Photos from the image-classification dataset "Roboflow Dataset" in the GitHub repository AYUSHMSINGH2004/PoultryHealth-Intelligence. Its 5 classes are: bumblefoot, fowlpox, healthy, coryza, CRD.

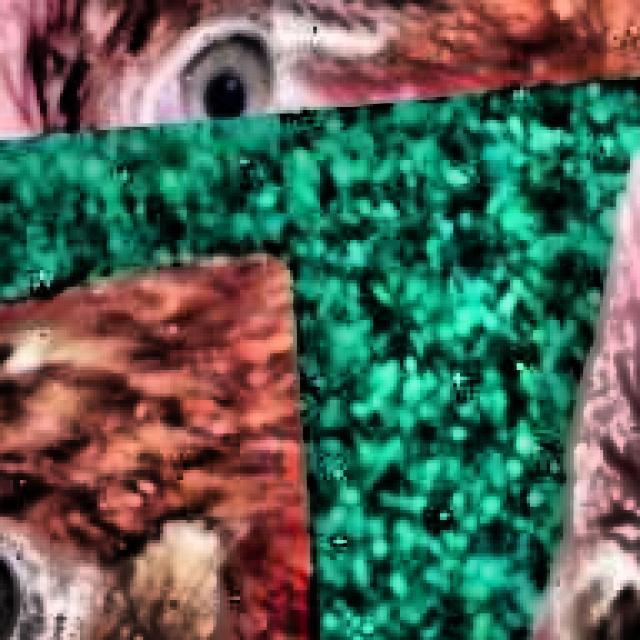
Label: CRD

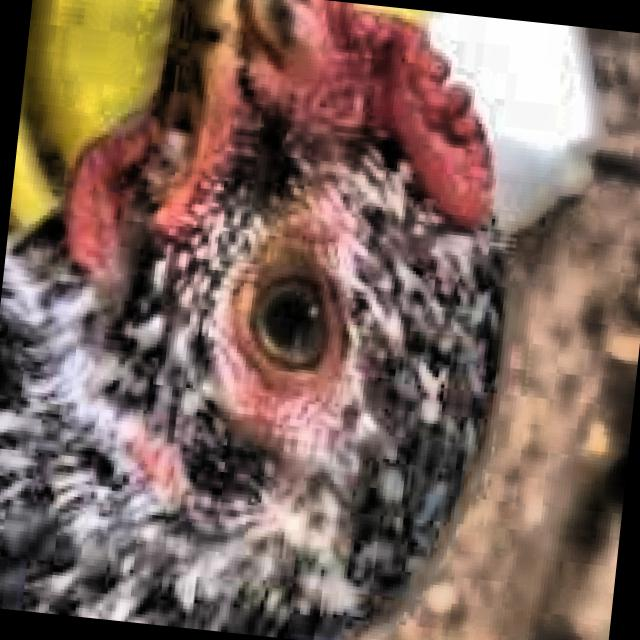
Label: healthy

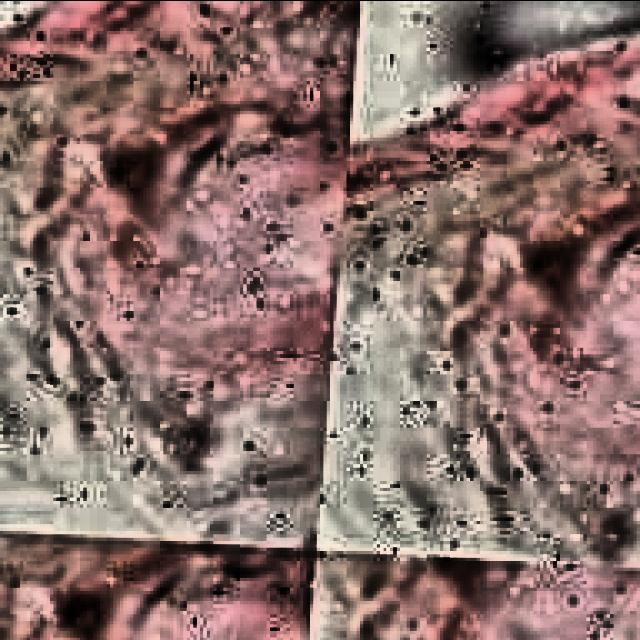
Label: CRD

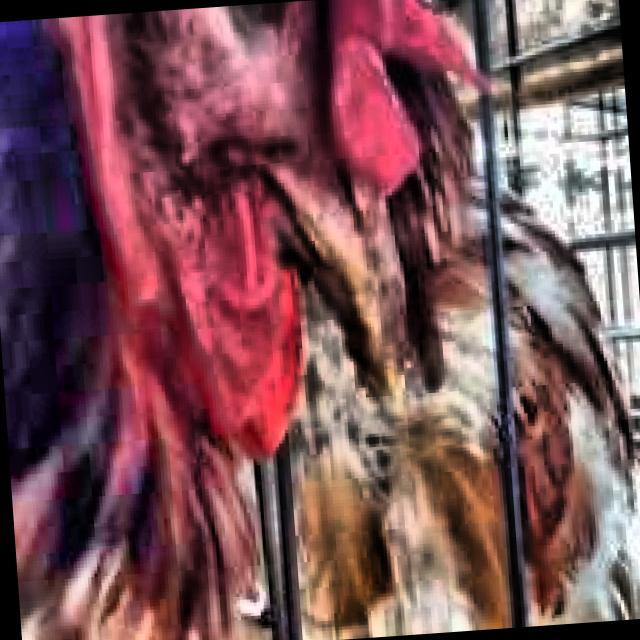
Label: coryza

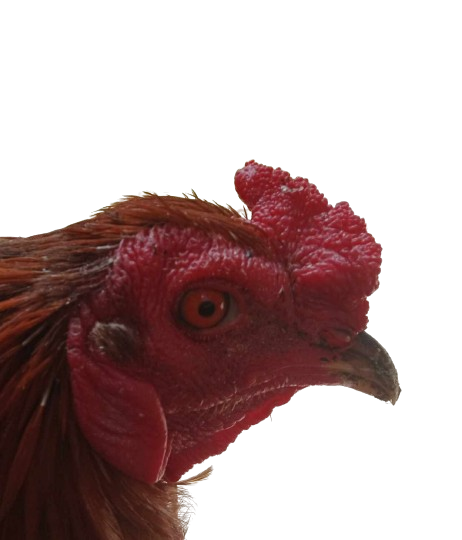
Label: healthy

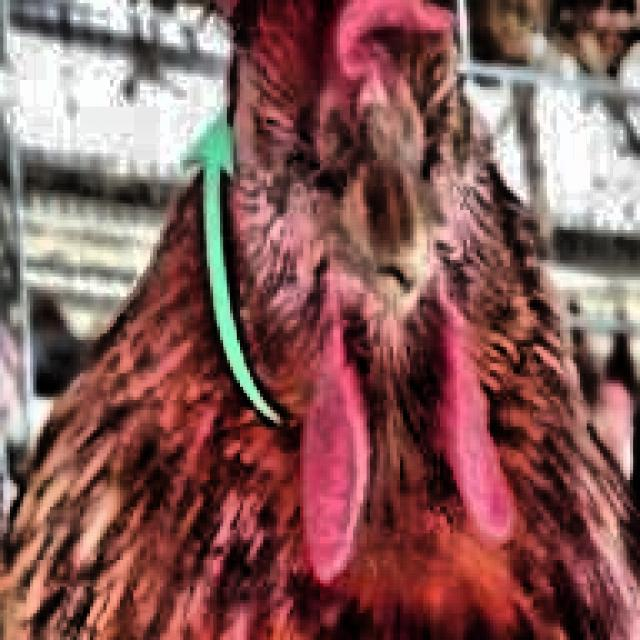
Label: coryza
